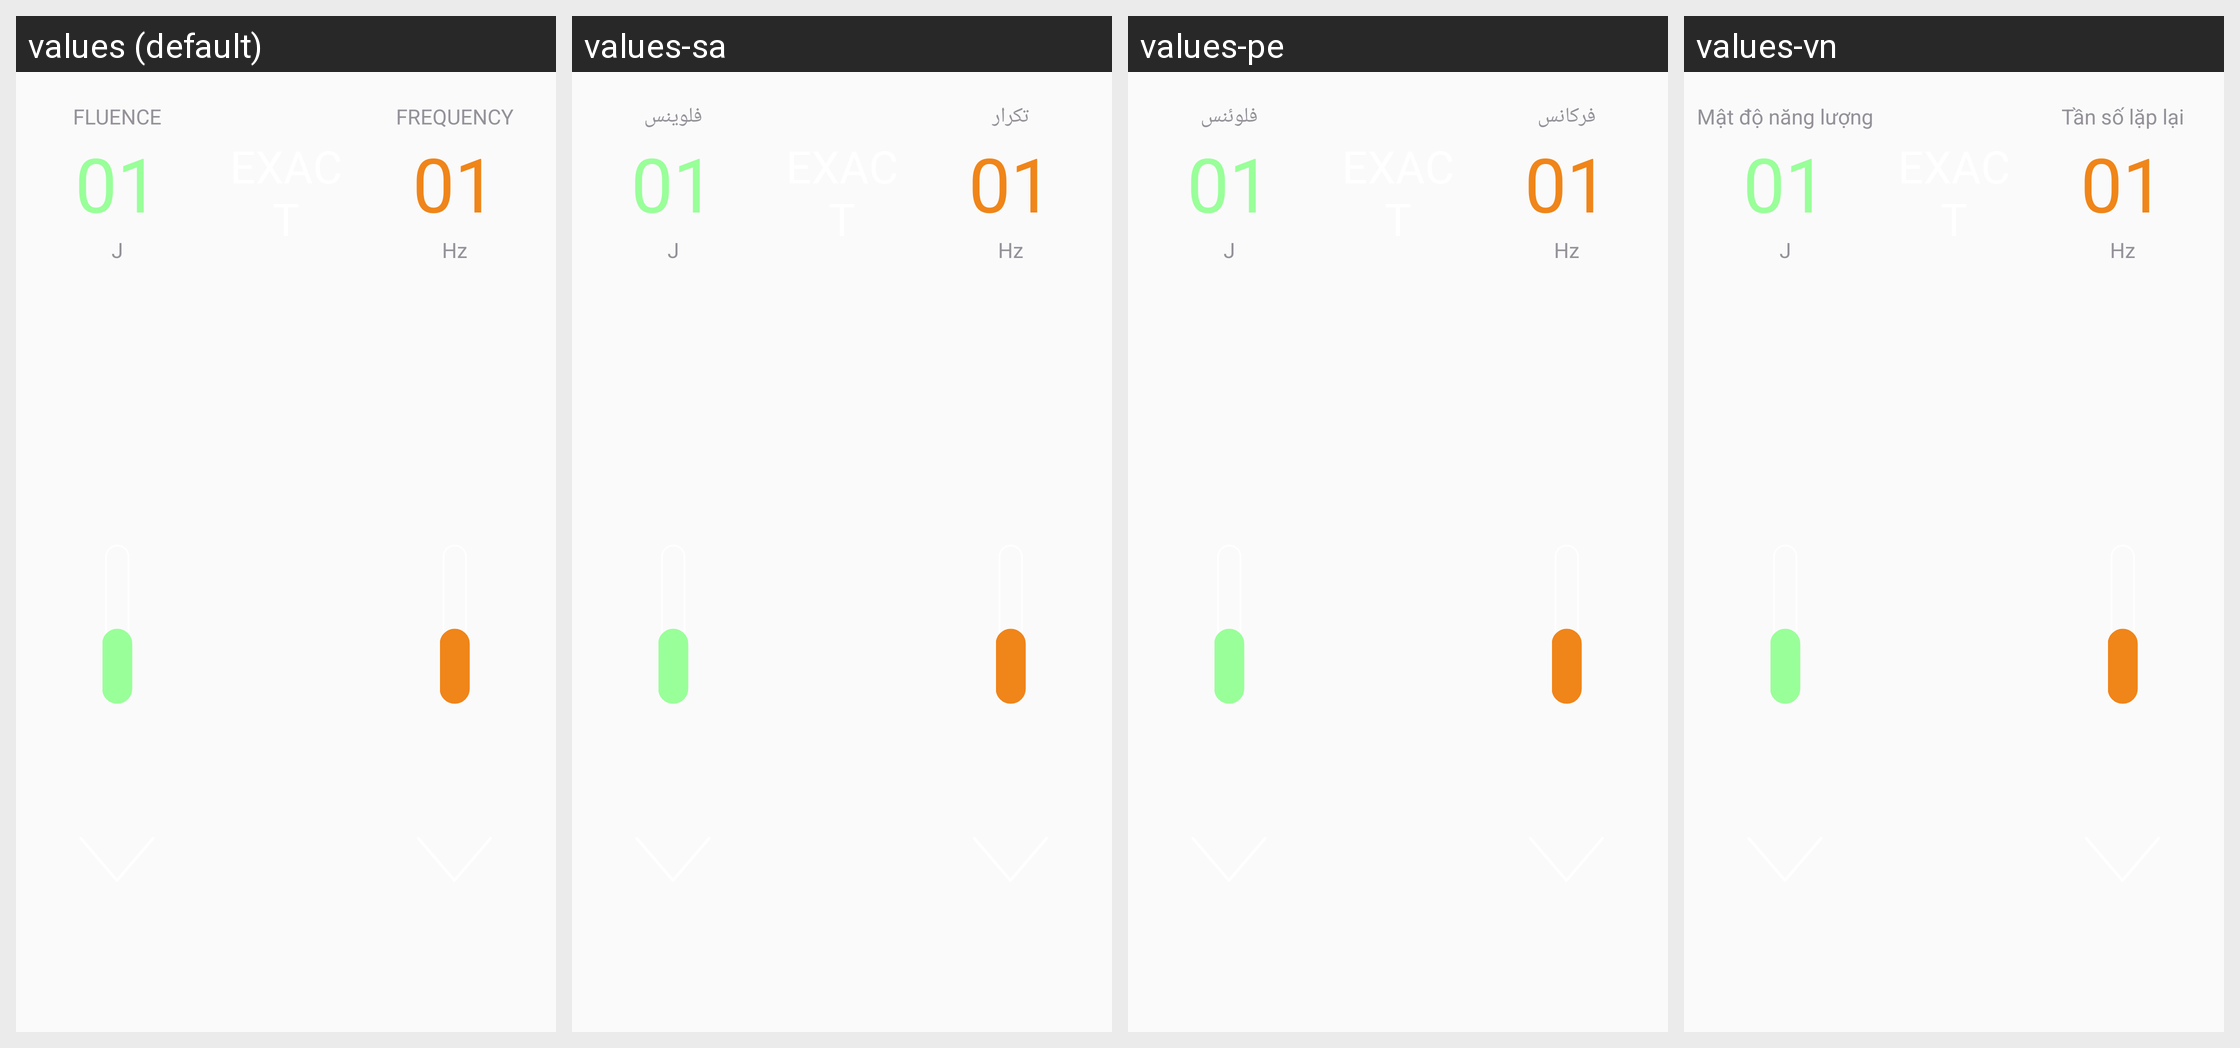

The Android screen above is rendered under several locales of the same app. Produce the string resources it draws, with the default and per-locale values.
Android screen res/layout/fragment_hr.xml rendered under 4 locales, left to right: values (default), values-sa, values-pe, values-vn. Device: Nexus 5 (rendered at 1080×1920; each locale shown at half size, 540×960, under a caption strip naming it); theme SplashTheme.
Other locales in the repository, not shown: values-cn, values-de, values-en, values-es, values-fr, values-it, values-jp, values-nl, values-pl, values-pt, values-ro, values-ru, values-sp, values-th, values-tr, values-ua.
Strings drawn on this screen, with the default value and each locale's value (text and hints the layout hard-codes, and strings that could not be matched under every locale, appear in the picture but are not listed):

fluence
  values: FLUENCE
  values-sa: فلوينس
  values-pe: فلوئنس
  values-vn: Mật độ năng lượng

frequency
  values: FREQUENCY
  values-sa: تكرار
  values-pe: فرکانس
  values-vn: Tần số lặp lại
